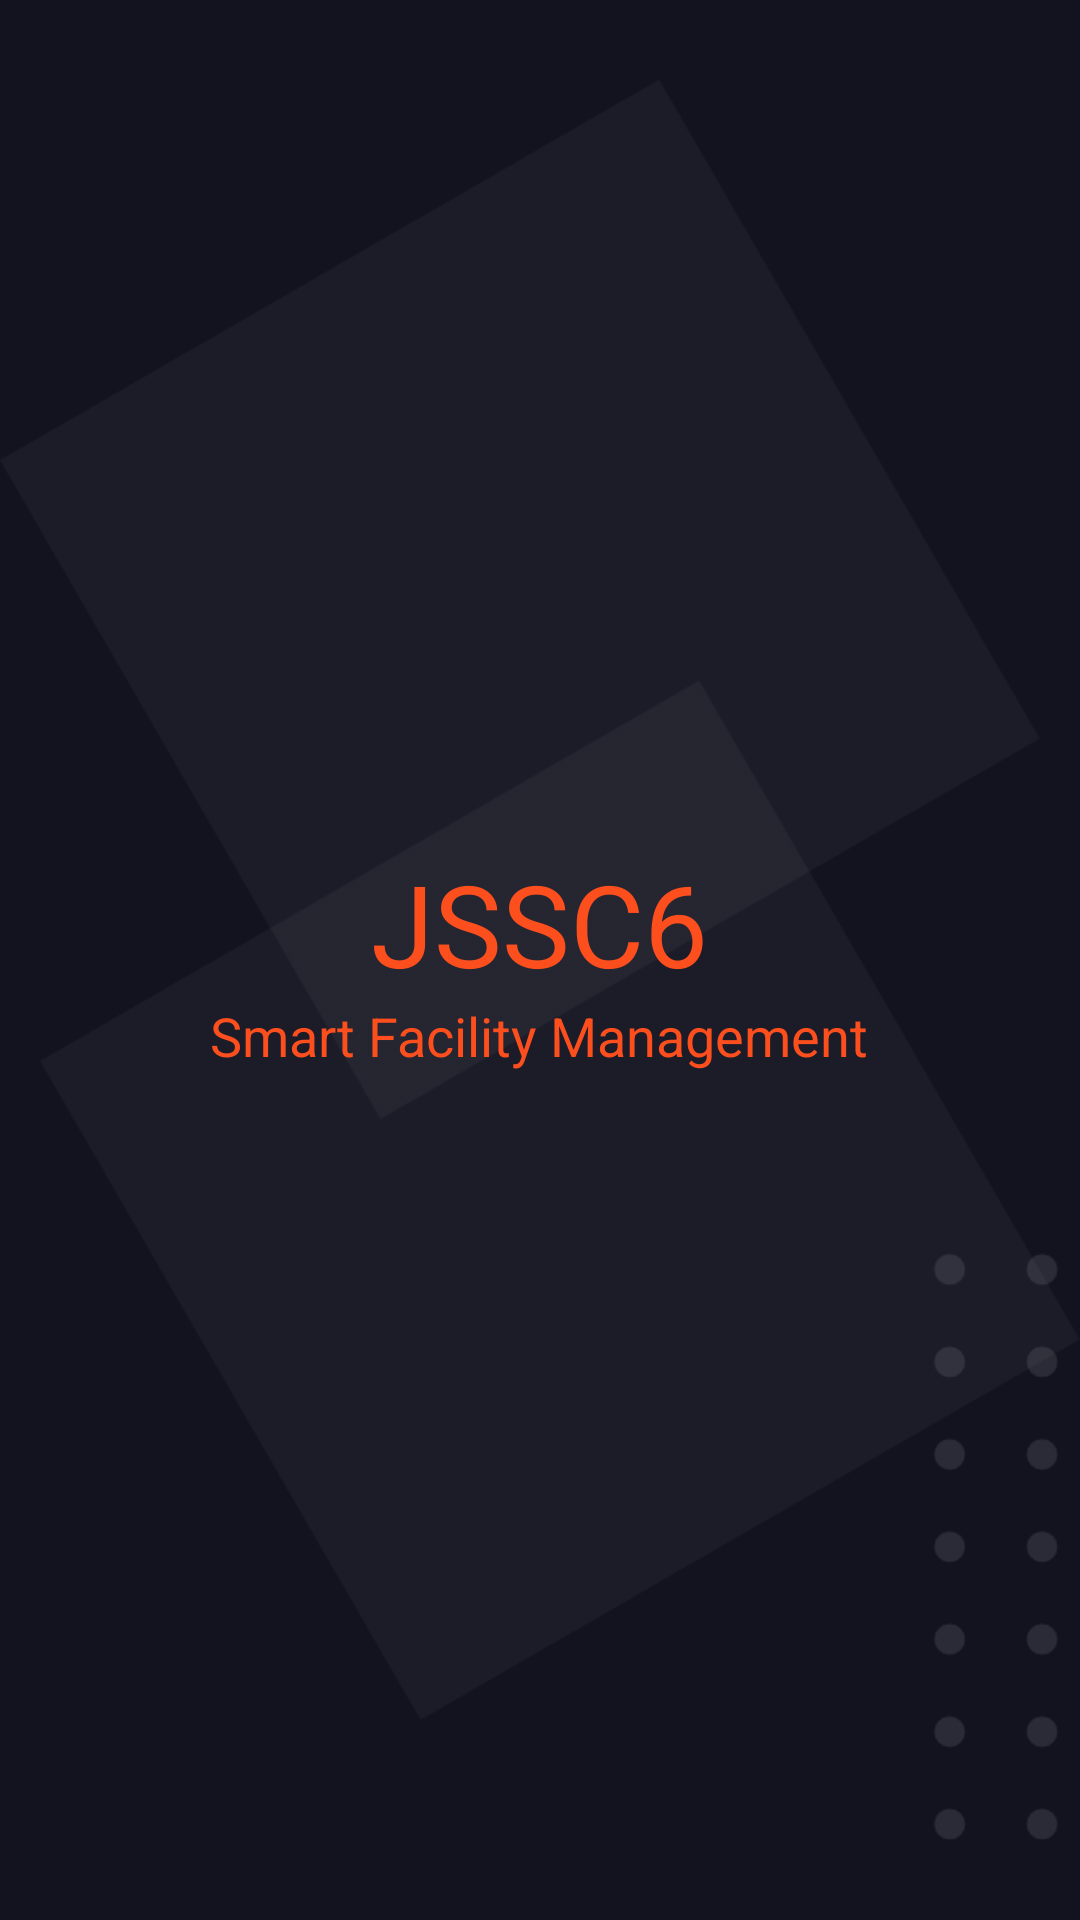

This screen was rendered from an Android layout file. Write that file and the resources it references.
<!-- AndroidManifest.xml: activity theme Theme.AppCompat.NoActionBar -->
<!-- res/layout/splash_screen.xml -->
<?xml version="1.0" encoding="utf-8"?>
<RelativeLayout
    xmlns:android="http://schemas.android.com/apk/res/android"
    android:layout_width="match_parent"
    android:layout_height="match_parent"
    android:background="@color/j6_black">
    <FrameLayout
        android:layout_width="match_parent"
        android:layout_height="match_parent">
        <ImageView
            android:layout_width="match_parent"
            android:layout_height="match_parent"
            android:src="@drawable/splash_screen_bg"/>
        <LinearLayout
            android:layout_width="match_parent"
            android:layout_height="match_parent"
            android:orientation="vertical"
            android:gravity="center">
            <TextView
                android:layout_width="wrap_content"
                android:layout_height="wrap_content"
                android:text="JSSC6"
                android:textColor="@color/j6_dark_orange"
                android:layout_gravity="center"
                android:textSize="38sp"/>
            <TextView
                android:layout_width="wrap_content"
                android:layout_height="wrap_content"
                android:text="Smart Facility Management"
                android:textColor="@color/j6_dark_orange"
                android:layout_gravity="center"
                android:textSize="18sp"/>
        </LinearLayout>
    </FrameLayout>
</RelativeLayout>
<!-- resources referenced by this layout -->
<resources>
  <color name="j6_black">#131320</color>
  <color name="j6_dark_orange">#FD4F1E</color>
  <!-- drawable splash_screen_bg: png bitmap (drawable-v24, 40477 bytes) -->
</resources>
